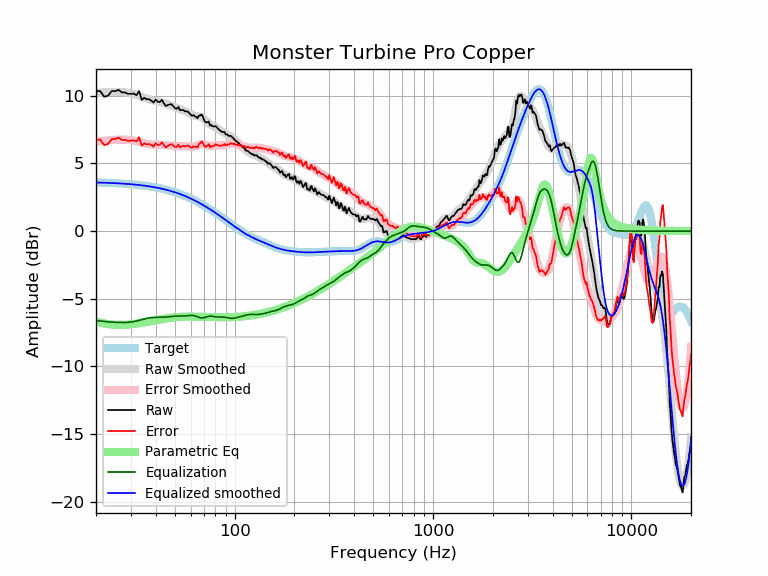

Data behind this chart, as committed beside it:
frequency, raw, error, smoothed, error_smoothed, equalization, parametric_eq, equalized_raw, equalized_smoothed, target
20, 10.34, 6.75, 10.20, 6.61, -6.61, -6.67, 3.73, 3.59, 3.59
21, 10.34, 6.76, 10.23, 6.64, -6.64, -6.75, 3.70, 3.58, 3.58
22, 9.92, 6.35, 10.25, 6.68, -6.68, -6.82, 3.25, 3.57, 3.57
23, 10.00, 6.44, 10.27, 6.70, -6.70, -6.87, 3.30, 3.56, 3.56
24, 10.34, 6.79, 10.28, 6.72, -6.72, -6.90, 3.62, 3.55, 3.55
25, 10.34, 6.80, 10.28, 6.74, -6.74, -6.92, 3.60, 3.54, 3.54
26, 10.43, 6.91, 10.28, 6.75, -6.75, -6.93, 3.68, 3.53, 3.53
27, 10.24, 6.73, 10.27, 6.76, -6.76, -6.93, 3.49, 3.51, 3.51
28, 10.24, 6.75, 10.25, 6.75, -6.75, -6.92, 3.49, 3.50, 3.50
29, 10.14, 6.66, 10.22, 6.74, -6.74, -6.90, 3.40, 3.48, 3.48
30, 10.14, 6.68, 10.18, 6.72, -6.72, -6.88, 3.43, 3.46, 3.46
31, 10.15, 6.71, 10.13, 6.68, -6.68, -6.86, 3.47, 3.44, 3.44
32, 10.04, 6.62, 10.07, 6.64, -6.64, -6.83, 3.40, 3.42, 3.42
33, 10.34, 6.94, 10.00, 6.59, -6.59, -6.80, 3.75, 3.40, 3.40
34, 9.69, 6.31, 9.92, 6.54, -6.54, -6.77, 3.15, 3.38, 3.38
35, 9.84, 6.48, 9.85, 6.49, -6.49, -6.74, 3.35, 3.36, 3.36
36, 9.74, 6.41, 9.78, 6.45, -6.45, -6.71, 3.29, 3.33, 3.33
37, 9.74, 6.43, 9.72, 6.42, -6.42, -6.68, 3.33, 3.31, 3.31
38, 9.63, 6.35, 9.67, 6.39, -6.39, -6.64, 3.24, 3.28, 3.28
39, 9.49, 6.24, 9.63, 6.38, -6.38, -6.61, 3.11, 3.25, 3.25
40, 9.71, 6.49, 9.60, 6.37, -6.37, -6.58, 3.34, 3.22, 3.22
41, 9.54, 6.35, 9.56, 6.37, -6.37, -6.55, 3.17, 3.19, 3.19
42, 9.54, 6.38, 9.53, 6.37, -6.37, -6.53, 3.17, 3.16, 3.16
43, 9.69, 6.56, 9.49, 6.36, -6.36, -6.50, 3.33, 3.13, 3.13
44, 9.43, 6.34, 9.45, 6.36, -6.36, -6.48, 3.07, 3.09, 3.09
45, 9.23, 6.17, 9.41, 6.35, -6.35, -6.45, 2.88, 3.06, 3.06
46, 9.31, 6.29, 9.36, 6.34, -6.34, -6.43, 2.97, 3.02, 3.02
47, 9.35, 6.37, 9.31, 6.32, -6.32, -6.41, 3.03, 2.99, 2.99
48, 9.37, 6.43, 9.26, 6.31, -6.31, -6.40, 3.06, 2.95, 2.95
49, 9.23, 6.32, 9.21, 6.30, -6.30, -6.38, 2.93, 2.91, 2.91
50, 9.08, 6.22, 9.15, 6.29, -6.29, -6.37, 2.79, 2.87, 2.87
51, 9.03, 6.21, 9.11, 6.28, -6.28, -6.36, 2.75, 2.82, 2.82
52, 9.17, 6.39, 9.06, 6.28, -6.28, -6.35, 2.90, 2.78, 2.78
53, 8.93, 6.19, 9.01, 6.27, -6.27, -6.34, 2.66, 2.74, 2.74
54, 8.93, 6.24, 8.96, 6.27, -6.27, -6.33, 2.66, 2.69, 2.69
55, 8.95, 6.30, 8.92, 6.27, -6.27, -6.32, 2.68, 2.65, 2.65
56, 8.85, 6.25, 8.86, 6.26, -6.26, -6.32, 2.59, 2.60, 2.60
57, 8.84, 6.29, 8.81, 6.25, -6.25, -6.32, 2.59, 2.55, 2.55
58, 8.83, 6.33, 8.75, 6.24, -6.24, -6.31, 2.59, 2.51, 2.51
59, 8.72, 6.26, 8.69, 6.23, -6.23, -6.31, 2.49, 2.46, 2.46
60, 8.60, 6.19, 8.63, 6.23, -6.23, -6.31, 2.38, 2.41, 2.41
61, 8.51, 6.15, 8.59, 6.23, -6.23, -6.31, 2.29, 2.36, 2.36
62, 8.57, 6.26, 8.55, 6.24, -6.24, -6.31, 2.33, 2.31, 2.31
63, 8.47, 6.21, 8.52, 6.26, -6.26, -6.32, 2.21, 2.26, 2.26
64, 8.43, 6.23, 8.50, 6.29, -6.29, -6.32, 2.14, 2.21, 2.21
65, 8.33, 6.18, 8.49, 6.33, -6.33, -6.32, 2.00, 2.15, 2.15
66, 8.53, 6.43, 8.47, 6.37, -6.37, -6.32, 2.16, 2.10, 2.10
67, 8.53, 6.48, 8.45, 6.40, -6.40, -6.33, 2.13, 2.05, 2.05
68, 8.61, 6.62, 8.41, 6.41, -6.41, -6.33, 2.20, 1.99, 1.99
69, 8.48, 6.54, 8.35, 6.41, -6.41, -6.33, 2.07, 1.94, 1.94
70, 8.24, 6.35, 8.29, 6.40, -6.40, -6.34, 1.84, 1.89, 1.89
71, 8.05, 6.22, 8.21, 6.37, -6.37, -6.34, 1.68, 1.83, 1.83
72, 8.03, 6.25, 8.12, 6.34, -6.34, -6.34, 1.69, 1.78, 1.78
73, 8.04, 6.32, 8.04, 6.31, -6.31, -6.35, 1.73, 1.73, 1.73
74, 8.09, 6.42, 7.96, 6.29, -6.29, -6.35, 1.80, 1.67, 1.67
75, 7.80, 6.19, 7.90, 6.28, -6.28, -6.35, 1.52, 1.62, 1.62
76, 7.85, 6.29, 7.85, 6.28, -6.28, -6.36, 1.57, 1.56, 1.56
77, 7.76, 6.25, 7.80, 6.29, -6.29, -6.36, 1.47, 1.51, 1.51
78, 7.73, 6.28, 7.76, 6.31, -6.31, -6.36, 1.43, 1.45, 1.45
79, 7.72, 6.32, 7.72, 6.32, -6.32, -6.36, 1.40, 1.40, 1.40
... 553 more rows
